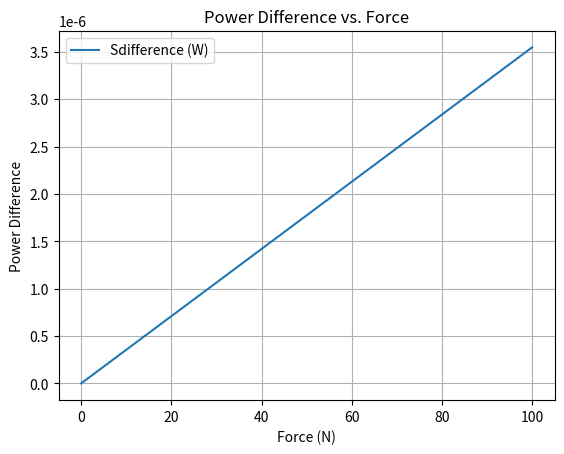
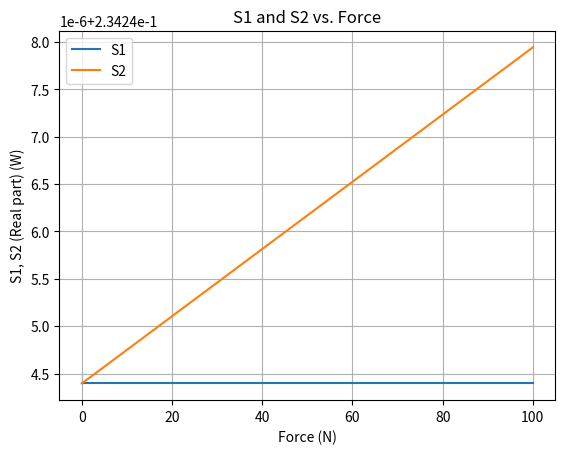

Reproduce these figures in Python, in order.
import numpy as np
import matplotlib.pyplot as plt

"""
Potential issues:
- Ex and Ey are each 1 value, not arrays. 


"""



def ex():
        npoints = 500
        # Material properties of fiber
        Y = 7.3e10  # Young's modulus of fiber in N/m^2
        sigma = 0.17  # Poisson's ratio at 633nm wavelength
        N = 1.46  # Refractive index
        N_s = 1.7
        N_f = 2.0
        N_s = float(N_s)
        N_f = float(N_f)
        p_11 = 0.121  # Photoelastic constants
        p_12 = 0.27
        p_44 = (p_11 - p_12) / 2  # For isotropic materials
        b = 62.5e-6  # Radius of cladding in meters
        Lb_0 = 2e-3  # Unstressed beat length, 2 mm

        S1 = np.zeros(npoints, dtype=complex)
        S2 = np.zeros(npoints, dtype=complex)
        Sdifference = np.zeros(npoints, dtype=complex)
        ExList = np.zeros(npoints, dtype=complex)
        EyList = np.zeros(npoints, dtype=complex)

        f = np.linspace(0, 10.36436, npoints)  # Force in N/m (2D analysis)
        l = np.linspace(7.25, 20, npoints)  # Interaction length, about 18 mm
        Ex_0 = 1
        lambda_light = 1550e-9  # Wavelength of light in fiber
        k = 1/lambda_light

        alpha = np.pi / 4  # angle between applied force and fast and slow axis of the fiber.
        beta = np.pi / 6  # Angle between polarized light and fast and slow axis of the fiber.
        delta = 570  # Extra phase from traveling through unstressed fiber
        gamma = np.pi/2# Angle of PM fiber wrt polarimeter. Should be 0 or pi/2
        eta = 376.730313 

        F = 2 * N**3 * (1 + sigma) * (p_12 - p_11) * Lb_0 * f / (lambda_light * np.pi * b * Y)  # Normalized force66
        phiVals = 0.5 * np.arctan((F * np.sin(2 * alpha)) / (1 + F * np.cos(2 * alpha)))  # Angle of rotated birefringence
        Lb = Lb_0 * (1 + F**2 + 2 * F * np.cos(2 * alpha))**(-1/2)  # Modified beat length
        print("PhiVals:", phiVals)
        print("LbVals: ", Lb)
        print("F", F)

        for li in range(npoints):
        
                A = ((np.cos(gamma)*np.cos(phiVals[li])) - (np.exp(1j*delta) * np.sin(gamma) * np.sin(phiVals[li]))) * np.cos(beta + phiVals[li])
                B = ((np.cos(gamma) * np.cos(phiVals[li])) + (np.exp(1j*delta) * np.sin(gamma) * np.cos(phiVals[li]))) * np.sin(beta+phiVals[li])
                C = ((-np.sin(gamma)*np.cos(phiVals[li])) - (np.exp(1j*delta) * np.cos(gamma) * np.sin(phiVals[li]))) * np.cos(beta + phiVals[li])
                D = ((-np.sin(gamma)*np.sin(phiVals[li])) + (np.exp(1j * delta)*np.cos(gamma)*np.cos(phiVals[li]))) * np.sin(beta + phiVals[li])

                Ex = Ex_0*np.exp(-1j*k*N*l[li]) * ((np.exp(-1j*k*l[li]*((2*np.pi)/(k*Lb[li])))*A) + B)
                Ey = Ex_0*np.exp(-1j*k*N*l[li]) * ((np.exp(-1j*k*l[li]*((2*np.pi)/(k*Lb[li])))*C) + D)

                # print("Ex: ", Ex)
                # print("Ey: ", Ey)
                
                #Why am I doing conjugate here??
                # ExConj = np.conjugate(Ex)
                # EyConj = np.conjugate(Ey)

                # Compute power
                Ex2= np.abs(Ex)**2  # Equivalent to |Ex|^2
                Ey2= np.abs(Ey)**2 #Equivalent to |Ey|^2
                # print("Ex2: ", Ex2)
                # print("Ey2: ", Ey2)
                # eta = 376.73  # Characteristic impedance of free space (ohms)
               
                S1[li] = Ex2/(2*eta)
                S2[li] = Ey2/(2*eta)
                Sdifference[li] = S1[li] - S2[li]
                ExList[li] = Ex
                EyList[li] = Ey
                
        print(ExList)
        print(EyList) 
        plt.figure()
        plt.plot(f, S1, label='S1')
        plt.plot(f, S2, label='S2')
        plt.plot(f, Sdifference, label='difference')
        plt.xlabel('Force (N/m)')
        plt.ylabel('S1, S2 (Real part)')
        plt.title('S1 and S2 vs. Force')
        plt.legend()
        plt.grid(True)
        plt.show()

        # Second Figure: Plot just the difference
        plt.figure()
        plt.plot(f, Sdifference, label='Difference (S2 - S1)', color='red')
        plt.xlabel('Force (N/m)')
        plt.ylabel('Difference (Real part)')
        plt.title('Difference (S1 - S2) vs. Force')
        plt.legend()
        plt.grid(True)

        plt.show()


              
#ex()




# # Material properties of fiber
# Y = 7.3e10  # Young's modulus of fiber in N/m^2
# sigma = 0.17  # Poisson's ratio at 633nm wavelength
# N = 1.46  # Refractive index
# p_11 = 0.121  # Photoelastic constants
# p_12 = 0.27
# p_44 = (p_11 - p_12) / 2  # For isotropic materials
# b = 62.5e-6  # Radius of cladding in meters
# Lb_0 = 2e-3  # Unstressed beat length, 2 mm

# lambda_light = 980e-9  # Wavelength of light in fiber

# # Variables
# npoints = 100
# f = np.linspace(0, 500, npoints)  # Force in N/m (2D analysis)
# l = np.linspace(7.25e-3, 20e-3, npoints)  # Interaction length, about 18 mm

# alpha = np.pi / 2  # Angle of birefringence axis wrt force
# beta = np.pi / 3  # Angle of PM fiber wrt polarizer
# delta = 0  # Extra phase from traveling through unstressed fiber
# gamma = np.pi / 2  # Angle of PM fiber wrt polarimeter. Should be 0 or pi/2

# # Some simplified equations for a fiber without a jacket
# F = 2 * N**3 * (1 + sigma) * (p_12 - p_11) * Lb_0 * f / (lambda_light * np.pi * b * Y)  # Normalized force
# phi = 0.5 * np.arctan((F * np.sin(2 * alpha)) / (1 + F * np.cos(2 * alpha)))  # Angle of rotated birefringence
# Lb = Lb_0 * (1 + F**2 + 2 * F * np.cos(2 * alpha))**(-1/2)  # Modified beat length
# print("PHIVALS: ", phi)
# print("F VALS: ", F)
# print("Lb values: ", Lb)
# SOP = np.zeros((npoints, npoints))
# for q in range(npoints):
#     arg = (2 * np.pi * l[q]) / Lb

#     # Calculate the stokes parameters
#     # Compute the expression
#     term1 = (np.sin(gamma) * (np.exp(-arg * 1j) * (np.cos(beta) * np.sin(phi)**2 + np.cos(phi) * np.sin(beta) * np.sin(phi)) +
#                             np.cos(beta) * np.cos(phi)**2 - np.cos(phi) * np.sin(beta) * np.sin(phi)) +
#             np.exp(-delta * 1j) * np.cos(gamma) * (np.exp(-arg * 1j) * (np.sin(beta) * np.cos(phi)**2 + np.cos(beta) * np.sin(phi) * np.cos(phi)) +
#                                                 np.sin(beta) * np.sin(phi)**2 - np.cos(beta) * np.cos(phi) * np.sin(phi)))

#     term2 = (np.sin(gamma) * (np.exp(arg * 1j) * (np.cos(beta) * np.sin(phi)**2 + np.cos(phi) * np.sin(beta) * np.sin(phi)) +
#                             np.cos(beta) * np.cos(phi)**2 - np.cos(phi) * np.sin(beta) * np.sin(phi)) +
#             np.exp(delta * 1j) * np.cos(gamma) * (np.exp(arg * 1j) * (np.sin(beta) * np.cos(phi)**2 + np.cos(beta) * np.sin(phi) * np.cos(phi)) +
#                                                 np.sin(beta) * np.sin(phi)**2 - np.cos(beta) * np.cos(phi) * np.sin(phi)))

#     term3 = (np.cos(gamma) * (np.exp(-arg * 1j) * (np.cos(beta) * np.sin(phi)**2 + np.cos(phi) * np.sin(beta) * np.sin(phi)) +
#                             np.cos(beta) * np.cos(phi)**2 - np.cos(phi) * np.sin(beta) * np.sin(phi)) -
#             np.exp(-delta * 1j) * np.sin(gamma) * (np.exp(-arg * 1j) * (np.sin(beta) * np.cos(phi)**2 + np.cos(beta) * np.sin(phi) * np.cos(phi)) +
#                                                 np.sin(beta) * np.sin(phi)**2 - np.cos(beta) * np.cos(phi) * np.sin(phi)))

#     term4 = (np.cos(gamma) * (np.exp(arg * 1j) * (np.cos(beta) * np.sin(phi)**2 + np.cos(phi) * np.sin(beta) * np.sin(phi)) +
#                             np.cos(beta) * np.cos(phi)**2 - np.cos(phi) * np.sin(beta) * np.sin(phi)) -
#             np.exp(delta * 1j) * np.sin(gamma) * (np.exp(arg * 1j) * (np.sin(beta) * np.cos(phi)**2 + np.cos(beta) * np.sin(phi) * np.cos(phi)) +
#                                                 np.sin(beta) * np.sin(phi)**2 - np.cos(beta) * np.cos(phi) * np.sin(phi)))

#     s1 = -np.abs(term1 * term2) + np.abs(term3 * term4)




#     # Compute the expression
#     term1 = (np.cos(gamma) * np.sin(delta) * (np.sin(beta) * np.sin(phi)**2 + np.cos(arg) * (np.sin(beta) * np.cos(phi)**2 + np.cos(beta) * np.sin(phi) * np.cos(phi)) - np.cos(beta) * np.cos(phi) * np.sin(phi)) +
#             np.sin(arg) * np.sin(gamma) * (np.cos(beta) * np.sin(phi)**2 + np.cos(phi) * np.sin(beta) * np.sin(phi)) +
#             np.cos(delta) * np.cos(gamma) * np.sin(arg) * (np.sin(beta) * np.cos(phi)**2 + np.cos(beta) * np.sin(phi) * np.cos(phi)))

#     term2 = (np.sin(delta) * np.sin(gamma) * (np.sin(beta) * np.sin(phi)**2 + np.cos(arg) * (np.sin(beta) * np.cos(phi)**2 + np.cos(beta) * np.sin(phi) * np.cos(phi)) - np.cos(beta) * np.cos(phi) * np.sin(phi)) -
#             np.cos(gamma) * np.sin(arg) * (np.cos(beta) * np.sin(phi)**2 + np.cos(phi) * np.sin(beta) * np.sin(phi)) +
#             np.cos(delta) * np.sin(arg) * np.sin(gamma) * (np.sin(beta) * np.cos(phi)**2 + np.cos(beta) * np.sin(phi) * np.cos(phi)))

#     term3 = (np.sin(gamma) * (np.cos(beta) * np.cos(phi)**2 + np.cos(arg) * (np.cos(beta) * np.sin(phi)**2 + np.cos(phi) * np.sin(beta) * np.sin(phi)) - np.cos(phi) * np.sin(beta) * np.sin(phi)) +
#             np.cos(delta) * np.cos(gamma) * (np.sin(beta) * np.sin(phi)**2 + np.cos(arg) * (np.sin(beta) * np.cos(phi)**2 + np.cos(beta) * np.sin(phi) * np.cos(phi)) - np.cos(beta) * np.cos(phi) * np.sin(phi)) -
#             np.cos(gamma) * np.sin(arg) * np.sin(delta) * (np.sin(beta) * np.cos(phi)**2 + np.cos(beta) * np.sin(phi) * np.cos(phi)))

#     term4 = (np.cos(gamma) * (np.cos(beta) * np.cos(phi)**2 + np.cos(arg) * (np.cos(beta) * np.sin(phi)**2 + np.cos(phi) * np.sin(beta) * np.sin(phi)) - np.cos(phi) * np.sin(beta) * np.sin(phi)) -
#             np.cos(delta) * np.sin(gamma) * (np.sin(beta) * np.sin(phi)**2 + np.cos(arg) * (np.sin(beta) * np.cos(phi)**2 + np.cos(beta) * np.sin(phi) * np.cos(phi)) - np.cos(beta) * np.cos(phi) * np.sin(phi)) +
#             np.sin(arg) * np.sin(delta) * np.sin(gamma) * (np.sin(beta) * np.cos(phi)**2 + np.cos(beta) * np.sin(phi) * np.cos(phi)))

#     s2 = 2 * (term1 * term2) - 2 * (term3 * term4)

#     s3 = (np.cos(2 * phi)**2 * np.sin(2 * beta) * np.sin(delta) -
#       np.sin(2 * beta) * np.sin(delta) -
#       np.cos(2 * beta) * np.sin(2 * phi) * np.cos(delta) * np.sin(arg) -
#       np.cos(2 * phi) * np.sin(2 * beta) * np.cos(delta) * np.sin(arg) -
#       np.cos(2 * phi)**2 * np.sin(2 * beta) * np.cos(arg) * np.sin(delta) +
#       np.cos(2 * beta) * np.cos(2 * phi) * np.sin(2 * phi) * np.sin(delta) -
#       np.cos(2 * beta) * np.cos(2 * phi) * np.sin(2 * phi) * np.cos(arg) * np.sin(delta))



#     # Calculate the phase-angle of the theoretical fit circle
#     x = s2
#     y = s3

#     # Find the angle of the circle (phase)
#     phase = np.arctan2(y, x) / np.pi

#     # Normalize the phase so it starts at zero and is always increasing or decreasing
#     k = len(phase)
#     phaseCounter = np.zeros(k)  # This variable counts how many times the phase wraps around
#     wrapCount = 0

#     # Check to see if the sign has changed
#     for i in range(k - 1):
#         if np.sign(x[i]) == -1:
#             if (np.sign(y[i]) == 1) and (np.sign(y[i + 1]) == -1):
#                 wrapCount += 2
#             elif (np.sign(y[i]) == -1) and (np.sign(y[i + 1]) == 1):
#                 wrapCount -= 2
#         phaseCounter[i + 1] = wrapCount

#     phase = phase + phaseCounter - phase[0]  # Normalize phase to start at 0

#     SOP[q, :] = phase

# force = f / .000245  # 245 um for 635 and 400 um for 1550

# # Plot the phase vs. force graph for the theoretical fit
# fig = plt.figure()
# ax = fig.add_subplot(111, projection='3d')
# X, Y = np.meshgrid(force, l)
# ax.plot_surface(X, Y, SOP, cmap='viridis')

# ax.set_title('Pol change vs. applied stress and length')
# ax.set_xlabel('Stress (Pa)')
# ax.set_ylabel('Interaction length (m)')
# ax.set_zlabel('Phase')

# plt.show()






# def calculateE():
#         # Material properties of fiber
#         Y = 7.3e10  # Young's modulus of fiber in N/m^2
#         sigma = 0.17  # Poisson's ratio at 633nm wavelength
#         N = 1.46  # Refractive index
#         N_s = 1.7
#         N_f = 2.0
#         N_s = float(N_s)
#         N_f = float(N_f)
#         p_11 = 0.121  # Photoelastic constants
#         p_12 = 0.27
#         p_44 = (p_11 - p_12) / 2  # For isotropic materials
#         b = 62.5e-6  # Radius of cladding in meters
#         Lb_0 = 2e-3  # Unstressed beat length, 2 mm

#         Ex_0 = .1

#         lambda_light = 1550e-9  # Wavelength of light in fiber
#         k = 1/lambda_light
        
#         # Variables
#         npoints = 100
#         f = np.linspace(0, 500, npoints)  # Force in N/m (2D analysis)
#         l = np.linspace(7.25, 20, npoints)  # Interaction length, about 18 mm

#         alpha = np.pi / 2  # Angle of birefringence axis wrt force
#         beta = np.pi / 3  # Angle of PM fiber wrt polarizer
#         delta = 0  # Extra phase from traveling through unstressed fiber
#         gamma = np.pi / 2  # Angle of PM fiber wrt polarimeter. Should be 0 or pi/2
#         eta = 376.730313

#         # Some simplified equations for a fiber without a jacket
#         F = 2 * N**3 * (1 + sigma) * (p_12 - p_11) * Lb_0 * f / (lambda_light * np.pi * b * Y)  # Normalized force66
#         phiVals = 0.5 * np.arctan((F * np.sin(2 * alpha)) / (1 + F * np.cos(2 * alpha)))  # Angle of rotated birefringence
#         Lb = Lb_0 * (1 + F**2 + 2 * F * np.cos(2 * alpha))**(-1/2)  # Modified beat length
#         power = np.zeros((npoints, npoints))
#         ExList = np.zeros((npoints, npoints))
#         SOP = np.zeros((npoints, npoints))
#         for li in range(npoints):
#                 phi = phiVals[li]
#                 M1 = np.array([
#                         [np.cos(gamma), np.sin(gamma)],
#                         [-np.sin(gamma), np.cos(gamma)]
#                 ])

#                 M2 = np.array([
#                         [1, 0],
#                         [0, np.exp(1j * delta)]
#                 ])

#                 M3 = np.array([
#                         [np.cos(phi), -np.sin(phi)],
#                         [np.sin(phi), np.cos(phi)]
#                 ])

#                 M4 = np.array([
#                         [np.exp(-1j * k * N_s * l[li]), 0],
#                         [0, np.exp(-1j * k * N_f * l[li])]
#                 ])

#                 M5 = np.array([
#                         [np.cos(phi), np.sin(phi)],
#                         [-np.sin(phi), np.cos(phi)]
#                 ])

#                 M6 = np.array([
#                         [np.cos(beta), np.sin(beta)],
#                         [-np.sin(beta), np.cos(beta)]
#                 ])

#                 # Initial field vector
#                 E_initial = np.array([Ex_0, 0])

#                 # Calculate the resulting field vector
#                 E_final = M1 @ M2 @ M3 @ M4 @ M5 @ M6 @ E_initial

#                 # Extract Ex and Ey from the resulting field vector
#                 Ex = E_final[0]
#                 Ey = E_final[1]

#                 print(E_final)
#                 # Calculate the magnitude of the electric field
#                 E_peak = np.sqrt(np.abs(Ex)**2 + np.abs(Ey)**2)

#                 print("EPEAK:", E_peak)

#                 # Calculate the average power per unit area
#                 average_power = (E_peak**2) / (2*eta)
#                 print(average_power)
#                 power[li] = average_power
#                 ExList[li] = Ex
        
#         force = f / .000245  # 245 um for 635 and 400 um for 1550

#         # Plot the phase vs. force graph for the theoretical fit
#         fig = plt.figure()
#         ax = fig.add_subplot(111, projection='3d')
#         X, Y = np.meshgrid(force, l)
#         ax.plot_surface(X, Y, ExList, cmap='viridis')

#         ax.set_title('Pol change vs. applied stress and length')
#         ax.set_xlabel('Stress (Pa)')
#         ax.set_ylabel('Interaction length (m)')
#         ax.set_zlabel('Ex')

#         plt.show()

class Calibration:
     def __init__(self, npoints, force_values, interaction_length, P_in):
          # Material properties of the fiber
          self.Y = 7.3e10 # young's modulus of the fiber in N/m^2
          self.sigma = 0.17 # Poisson's ratio at 633nm wavelength
          self.N = 1.46 # Refractive index of the fiber 
          self.p_11 = 0.121 #photelastic constants 
          self.p_12 = 0.27
          self.b = 62.5e-6 # Radius of fiber cladding in meters 
          self.Lb_0 = 2e-3 # unstressed beat length in meters
          self.fiberWavelength = 2e-3
          self.k=1/self.fiberWavelength
          
          
          self.fiberArea = 8.5e-11 # powermeter sensor area in meters 
          
          self.npoints = npoints

          #calculated values
          self.S1 = np.zeros(npoints) # powermeter 1 power
          self.S2 = np.zeros(npoints) # powermeter 2 power 
          self.Sdifferences = np.zeros(npoints) # difference between the two powers 
          self.ExList = np.zeros(npoints, dtype=complex)
          self.EyList = np.zeros(npoints, dtype=complex)


          self.f = force_values
          self.l = interaction_length
          self.Ex_0 = self.calculateEx0(P_in)

          self.alpha = np.pi/4
          self.beta = np.pi/4
          self.delta = 0
          self.gamma = np.pi/2
          self.eta = 376.730313

          self.normalizedForce = 2 * self.N**3 * (1 + self.sigma) * (self.p_12 - self.p_11) * self.Lb_0 * self.f / (self.fiberWavelength * np.pi * self.b * self.Y)  # Normalized force66
          self.phiValues = 0.5 * np.arctan((self.normalizedForce * np.sin(2 * self.alpha)) / (1 + self.normalizedForce * np.cos(2 * self.alpha)))  # Angle of rotated birefringence 
          self.Lb = self.Lb_0 * (1 + self.normalizedForce**2 + 2 * self.normalizedForce * np.cos(2 * self.alpha))**(-1/2)  # Modified beat length
          self.initialPowerDifference = 0
          self.finalPowerDifference = 0

     def calculatePowers(self):
          for li in range(self.npoints):
     
               
               A = ((np.cos(self.gamma)*np.cos(self.phiValues[li])) + (np.exp(1j*self.delta) * np.sin(self.gamma) * np.sin(self.phiValues[li])))
               B = ((-np.cos(self.gamma) * np.sin(self.phiValues[li])) + (np.exp(1j*self.delta) * np.sin(self.gamma) * np.cos(self.phiValues[li])))
               C = ((np.cos(self.gamma)*np.cos(self.phiValues[li])) + (np.exp(1j*self.delta) * np.sin(self.gamma) * np.sin(self.phiValues[li])))
               D = ((-np.cos(self.gamma) * np.sin(self.phiValues[li])) + (np.exp(1j*self.delta) * np.sin(self.gamma) * np.cos(self.phiValues[li])))
               E = ((-np.sin(self.gamma)*np.cos(self.phiValues[li])) + (np.exp(1j*self.delta) * np.cos(self.gamma) * np.sin(self.phiValues[li])))
               F = ((np.sin(self.gamma)*np.sin(self.phiValues[li])) + (np.exp(1j * self.delta)*np.cos(self.gamma)*np.cos(self.phiValues[li])))
               G = ((-np.sin(self.gamma)*np.cos(self.phiValues[li])) + (np.exp(1j*self.delta) * np.cos(self.gamma) * np.sin(self.phiValues[li])))
               H = ((np.sin(self.gamma)*np.sin(self.phiValues[li])) + (np.exp(1j * self.delta)*np.cos(self.gamma)*np.cos(self.phiValues[li])))
               
               I = (np.cos(self.phiValues[li]) * A) - (np.sin(self.phiValues[li]) * B)
               J = (np.sin(self.phiValues[li]) * C) - (np.cos(self.phiValues[li]) * D)
               K = (np.cos(self.phiValues[li] * E)) - (np.sin(self.phiValues[li]) * F)
               L = (np.sin(self.phiValues[li]) * G) - (np.cos(self.phiValues[li]) * H)

               print("THIS TERM IS: ", np.exp(-2j*self.k*self.l*((2*np.pi)/(self.k*self.Lb[li]))) * np.exp(-2j*self.k*self.N*self.l))
               Ex = (self.Ex_0**2) * np.exp(-2j*self.k*self.N*self.l)*np.exp(-2j*self.k*self.l*((2*np.pi)/(self.k*self.Lb[li]))) * (I*np.cos(self.beta) - J*np.sin(self.beta))
               Ey = (self.Ex_0**2) * np.exp(-2j*self.k*self.N*self.l)*np.exp(-2j*self.k*self.l*((2*np.pi)/(self.k*self.Lb[li]))) * (K*np.cos(self.beta) - L*np.sin(self.beta))


               

               # print("Ex: ", Ex)
               # print("Ey: ", Ey)
               #Why am I doing conjugate here??
               # ExConj = np.conjugate(Ex)
               # EyConj = np.conjugate(Ey)

               # Compute power
               Ex2= np.abs(Ex)**2  # Equivalent to |Ex|^2
               Ey2= np.abs(Ey)**2 #Equivalent to |Ey|^2
               # print("Ex2: ", Ex2)
               # print("Ey2: ", Ey2)
               eta = 376.73  # Characteristic impedance of free space (ohms)

               self.S1[li] = Ex2/(2*eta) * self.fiberArea 
               self.S2[li] = Ey2/(2*eta) * self.fiberArea 
               
               # S1[li] = np.real(S1[li])
               # S2[li] = np.real(S2[li])

               
               self.Sdifferences[li] = self.S2[li] - self.S1[li]
               
               if (li == 0):
                    initialPowerDifference = self.Sdifferences[li]
                    print("INIT: ", initialPowerDifference)

               if(li == self.npoints - 1):
                    finalPowerDifference = self.Sdifferences[li]
                    print("FIN: ", finalPowerDifference)

               self.ExList[li] = Ex
               self.EyList[li] = Ey

     def plotPowers(self):
          plt.figure()
          plt.plot(self.f, self.S1, label='S1')
          plt.plot(self.f, self.S2, label='S2')
          plt.xlabel('Force (N)')
          plt.ylabel('S1, S2 (Real part) (W)')
          plt.title('S1 and S2 vs. Force')
          plt.legend()
          plt.grid(True)
          plt.show()

     def plotPowerDifferences(self):
          plt.figure()
          plt.plot(self.f, self.Sdifferences, label='Sdifference (W)')
          plt.xlabel('Force (N)')
          plt.ylabel('Power Difference')
          plt.title('Power Difference vs. Force')
          plt.legend()
          plt.grid(True)
          plt.show()
     
     def calculateEx0(self, P_in, MFD=10.5e-6, n=1.46, epsilon0=8.85e-12, c=3e8):
          """
          Calculate the peak electric field amplitude E_x0 (in V/m) for a given input power.

          Parameters:
               P_in      : Input power in Watts.
               MFD       : Mode Field Diameter of the fiber (in meters). Default is 10.5e-6 m.
               n         : Effective refractive index of the fiber mode. Default is 1.46.
               epsilon0  : Permittivity of free space (F/m). Default is 8.85e-12.
               c         : Speed of light in vacuum (m/s). Default is 3e8.

          Returns:
               E_x0      : Peak electric field amplitude in V/m.

          The formula used is:

               E_x0 = sqrt( 2 * P_in / [ n * epsilon0 * c * π * (MFD/2)^2 ] )
          """
          A_eff = np.pi * (MFD / 2)**2
          E_x0 = np.sqrt((2 * P_in) / (n * epsilon0 * c * A_eff))
          return E_x0

     def generate_function(self):
          m, b = np.polyfit(self.f, self.Sdifferences, 1)
          fmodel = lambda F_in: m*F_in + b  
          return fmodel




          
def ex1(alphaVal):
     npoints = 500
     # Material properties of fiber
     Y = 7.3e10  # Young's modulus of fiber in N/m^2
     sigma = 0.17  # Poisson's ratio at 633nm wavelength
     N = 1.46  # Refractive index
     N_s = 1.7
     N_f = 2.0
     N_s = float(N_s)
     N_f = float(N_f)
     p_11 = 0.121  # Photoelastic constants
     p_12 = 0.27
     p_44 = (p_11 - p_12) / 2  # For isotropic materials
     b = 62.5e-6  # Radius of cladding in meters
     Lb_0 = 2e-3  # Unstressed beat length, 2 mm

     area = 8.5e-11

     S1 = np.zeros(npoints, dtype=complex)
     S2 = np.zeros(npoints, dtype=complex)
     Sdifference = np.zeros(npoints, dtype=complex)
     ExList = np.zeros(npoints, dtype=complex)
     EyList = np.zeros(npoints, dtype=complex)

     f = np.linspace(0, 100, npoints)  # Force in N/m (2D analysis)
     l = .018  # Interaction length, about 18 mm
     Ex_0 = calculate_Ex_0(3.42e-7)
     lambda_light = 1550e-9  # Wavelength of light in fiber
     k = 1/lambda_light

     alpha = np.pi/4 # angle between applied force and fast and slow axis of the fiber.
     beta = np.pi / 4  # Angle between polarized light and fast and slow axis of the fiber.
     delta = 1  # Extra phase from traveling through unstressed fiber
     gamma = np.pi/2# Angle of PM fiber wrt polarimeter. Should be 0 or pi/2
     eta = 376.730313 

     F = 2 * N**3 * (1 + sigma) * (p_12 - p_11) * Lb_0 * f / (lambda_light * np.pi * b * Y)  # Normalized force66
     print("NORMALIZED FORCE: ", F)
     phiVals = 0.5 * np.arctan((F * np.sin(2 * alpha)) / (1 + F * np.cos(2 * alpha)))  # Angle of rotated birefringence
     #    phiVals = np.linspace(0,, npoints)
     Lb = Lb_0 * (1 + F**2 + 2 * F * np.cos(2 * alpha))**(-1/2)  # Modified beat length
     #    print("PhiVals:", phiVals)
     print("LbVals: ", Lb)
     #    print("F", F)
     initialPowerDifference = 0
     finalPowerDifference = 0
     for li in range(npoints):
          A = ((np.cos(gamma)*np.cos(phiVals[li])) + (np.exp(1j*delta) * np.sin(gamma) * np.sin(phiVals[li])))
          B = ((-np.cos(gamma) * np.sin(phiVals[li])) + (np.exp(1j*delta) * np.sin(gamma) * np.cos(phiVals[li])))
          C = ((np.cos(gamma)*np.cos(phiVals[li])) + (np.exp(1j*delta) * np.sin(gamma) * np.sin(phiVals[li])))
          D = ((-np.cos(gamma) * np.sin(phiVals[li])) + (np.exp(1j*delta) * np.sin(gamma) * np.cos(phiVals[li])))
          E = ((-np.sin(gamma)*np.cos(phiVals[li])) + (np.exp(1j*delta) * np.cos(gamma) * np.sin(phiVals[li])))
          F = ((np.sin(gamma)*np.sin(phiVals[li])) + (np.exp(1j * delta)*np.cos(gamma)*np.cos(phiVals[li])))
          G = ((-np.sin(gamma)*np.cos(phiVals[li])) + (np.exp(1j*delta) * np.cos(gamma) * np.sin(phiVals[li])))
          H = ((np.sin(gamma)*np.sin(phiVals[li])) + (np.exp(1j * delta)*np.cos(gamma)*np.cos(phiVals[li])))
          
          I = (np.cos(phiVals[li]) * A) - (np.sin(phiVals[li]) * B)
          J = (np.sin(phiVals[li]) * C) - (np.cos(phiVals[li]) * D)
          K = (np.cos(phiVals[li] * E)) - (np.sin(phiVals[li]) * F)
          L = (np.sin(phiVals[li]) * G) - (np.cos(phiVals[li]) * H)

          print("THIS TERM IS: ", np.exp(-2j*k*l*((2*np.pi)/(k*Lb[li]))) * np.exp(-2j*k*N*l))
          Ex = (Ex_0**2) * np.exp(-2j*k*N*l)*np.exp(-2j*k*l*((2*np.pi)/(k*Lb[li]))) * (I*np.cos(beta) - J*np.sin(beta))
          Ey = (Ex_0**2) * np.exp(-2j*k*N*l)*np.exp(-2j*k*l*((2*np.pi)/(k*Lb[li]))) * (K*np.cos(beta) - L*np.sin(beta))

          

          # print("Ex: ", Ex)
          # print("Ey: ", Ey)
          #Why am I doing conjugate here??
          # ExConj = np.conjugate(Ex)
          # EyConj = np.conjugate(Ey)

          # Compute power
          Ex2= np.abs(Ex)**2  # Equivalent to |Ex|^2
          Ey2= np.abs(Ey)**2 #Equivalent to |Ey|^2
          # print("Ex2: ", Ex2)
          # print("Ey2: ", Ey2)
          eta = 376.73  # Characteristic impedance of free space (ohms)

          S1[li] = Ex2/(2*eta) * area
          S2[li] = Ey2/(2*eta) * area
          
          # S1[li] = np.real(S1[li])
          # S2[li] = np.real(S2[li])

          
          Sdifference[li] = S2[li] - S1[li]
          
          if (li == 0):
               initialPowerDifference = Sdifference[li]
               print("INIT: ", initialPowerDifference)

          if(li == npoints - 1):
               finalPowerDifference = Sdifference[li]
               print("FIN: ", finalPowerDifference)

          ExList[li] = Ex
          EyList[li] = Ey


     print("S1: ", S1) 
     print("S2: ", S2)
     print("Sdifference: ", Sdifference)
     #    print(ExList)
     #    print(EyList) 
     plt.figure()
     plt.plot(f, S1, label='S1')
     plt.plot(f, S2, label='S2')
     plt.xlabel('Force (N/m)')
     plt.ylabel('S1, S2 (Real part)')
     plt.title('S1 and S2 vs. Force')
     plt.legend()
     plt.grid(True)
     plt.show()


     # Second Figure: Plot just the difference
     plt.figure()
     plt.plot(f, Sdifference, label='Difference (S2 - S1)', color='red')
     plt.xlabel('Force (N/m)')
     plt.ylabel('Difference (Real part)')
     plt.title('Difference (S1 - S2) vs. Force')
     plt.legend()
     plt.grid(True)

     plt.show()
     fmodel = generate_function(f, Sdifference)
     print("F::::: ", fmodel(30))
     print("VALUE: ", finalPowerDifference - initialPowerDifference)
     return (finalPowerDifference-initialPowerDifference)
        

import numpy as np

def calculate_Ex_0(P_in, MFD=10.5e-6, n=1.46, epsilon0=8.85e-12, c=3e8):
    """
    Calculate the peak electric field amplitude E_x0 (in V/m) for a given input power.

    Parameters:
      P_in      : Input power in Watts.
      MFD       : Mode Field Diameter of the fiber (in meters). Default is 10.5e-6 m.
      n         : Effective refractive index of the fiber mode. Default is 1.46.
      epsilon0  : Permittivity of free space (F/m). Default is 8.85e-12.
      c         : Speed of light in vacuum (m/s). Default is 3e8.

    Returns:
      E_x0      : Peak electric field amplitude in V/m.

    The formula used is:

      E_x0 = sqrt( 2 * P_in / [ n * epsilon0 * c * π * (MFD/2)^2 ] )
    """
    A_eff = np.pi * (MFD / 2)**2
    E_x0 = np.sqrt((2 * P_in) / (n * epsilon0 * c * A_eff))
    return E_x0

def generate_function(f, pDiff):
     m, b = np.polyfit(f, pDiff, 1)
     fmodel = lambda F_in: m*F_in + b  
     return fmodel


# needs to tell you:
# 1. How much you need to turn the fiber to maximize the amount of power difference for that force. (A way to reliably find alpha in the testing setup)
# 2. How much force you are applying based on the power difference from the data you take
# 
def test_ex1():
     print("make a function that goes from 0-90 deg and finds max change in power dif....")

     # NEW IDEA!!! TO TEST THE CALIBRATION CODE MORE COMPLETELY, WE 

     #TWO THINGS: 
     # 1. FOR TESTING:
          # make a function that tells you
     

     #we are looking at distance on the micrometer and force on the calibration curve !!!!!

     # 1. Checks the avg. change in power difference normalized for the data we just took.
     # 2. Checks the database of normalized power changes for the closest match
     # 3. Tells user what that angle is and how far they need to turn it to get to the best angle.
     n = 50
     alpha = np.linspace(0, 2*np.pi, n)
     deltaPowerDifferences = np.zeros(n) #might need dtype
     for i in range(0,n):
          deltaPowerDifferences[i] = ex1(alpha[i])

     deltaPowerDifferencesNormalized = np.zeros(n)

     for i in range(0,n):
          deltaPowerDifferencesNormalized[i] = (deltaPowerDifferences[i] - (-1e-5)) / (2e-5) 
     
     print("DELTA POWER DIFFERENCES:", deltaPowerDifferences)
     print("Normalized Delta power differences: ", deltaPowerDifferencesNormalized)

     plt.figure()
     plt.plot(alpha, deltaPowerDifferencesNormalized, label='change in power difference ')
     plt.xlabel('alpha (angle of force with respect to fast and slow axes)')
     plt.ylabel('change in power difference')
     plt.title('Change in power difference')
     plt.legend()
     plt.grid(True)
     plt.show()


     plt.figure()
     plt.plot(alpha, deltaPowerDifferences, label='change in power difference ')
     plt.xlabel('alpha (angle of force with respect to fast and slow axes)')
     plt.ylabel('change in power difference')
     plt.title('Change in power difference')
     plt.legend()
     plt.grid(True)
     plt.show()



     


            
            
# test_ex1()
npoints = 500
c = Calibration(npoints, np.linspace(0, 100, npoints), .018, 3.42e-7)
c.calculatePowers()
c.plotPowerDifferences()
c.plotPowers()
func = c.generate_function()

print("FUNC(90): ", func(90))

print("FUNC(10): ", func(10))
